Image classification data set "dataset" (yancarm/Plant-Recognition on GitHub). Class labels (5): barbados cherry, betel, caricature plant, sweet potato, vieux garcon.

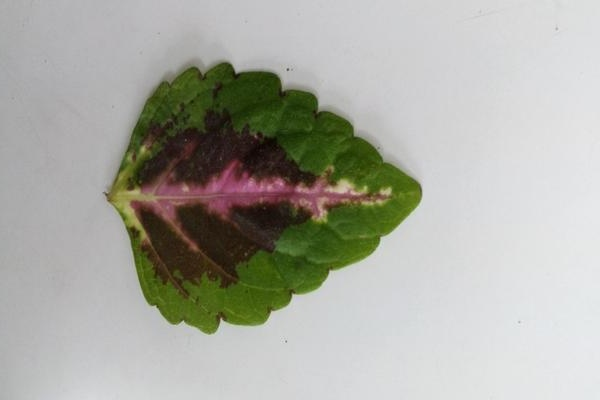
Label: vieux garcon

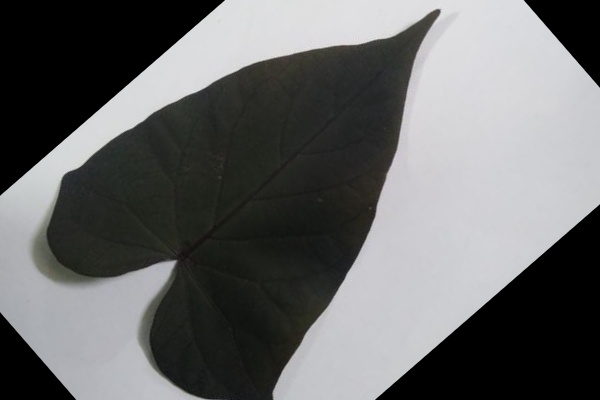
Label: sweet potato

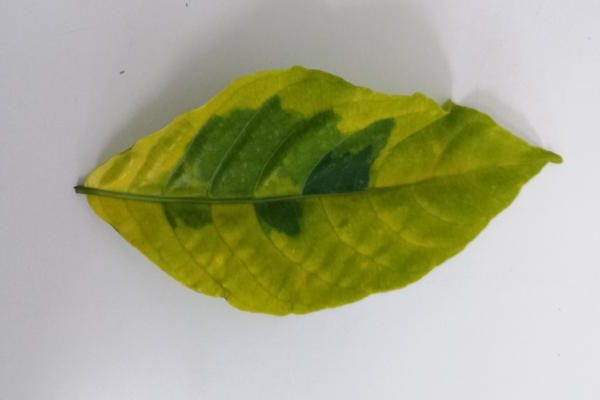
Label: caricature plant

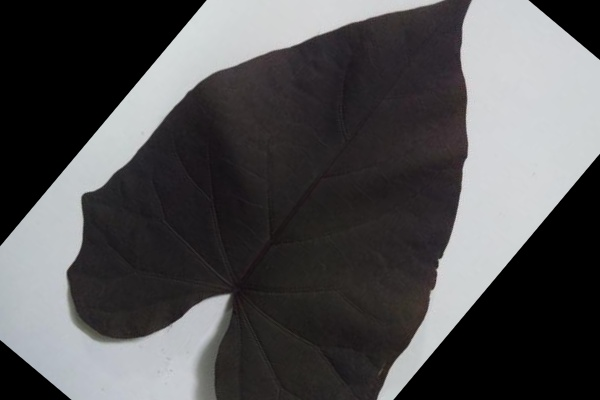
Label: sweet potato

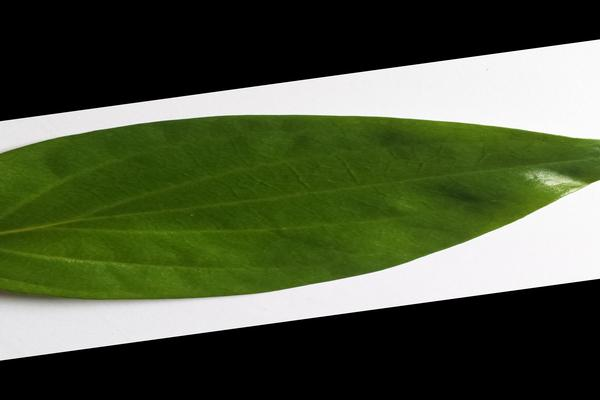
Label: betel

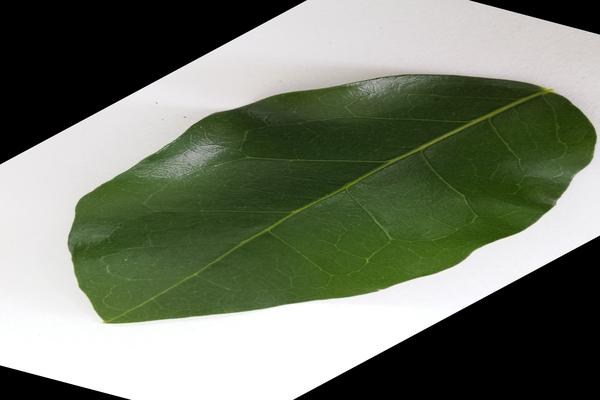
Label: barbados cherry
